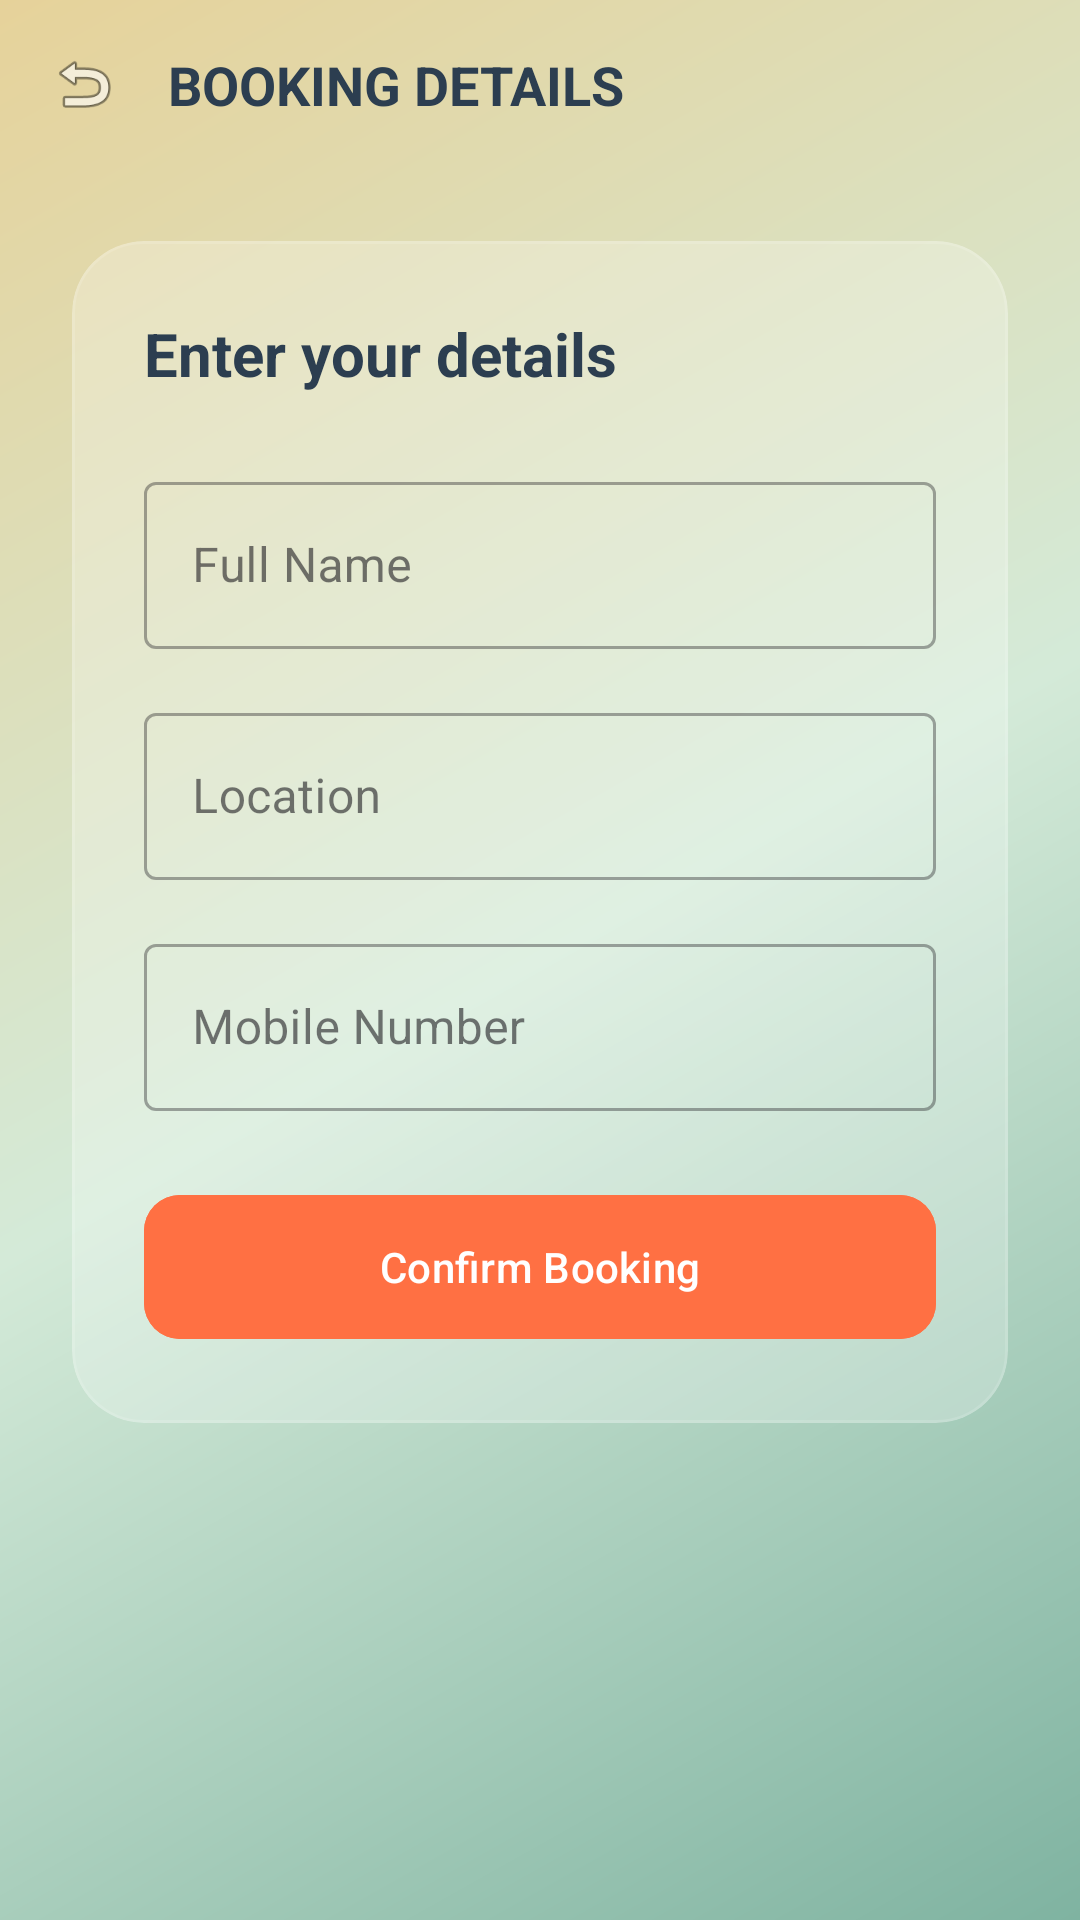

Write the Android layout XML for this screen, with the resource values it uses.
<!-- AndroidManifest.xml: application theme Theme.ServiceHub -->
<!-- res/layout/activity_user_booking.xml -->
<?xml version="1.0" encoding="utf-8"?>
<androidx.constraintlayout.widget.ConstraintLayout xmlns:android="http://schemas.android.com/apk/res/android"
    xmlns:app="http://schemas.android.com/apk/res-auto"
    xmlns:tools="http://schemas.android.com/tools"
    android:layout_width="match_parent"
    android:layout_height="match_parent"
    android:background="@drawable/bg_gradient"
    tools:context=".UserBookingActivity">

    
    <LinearLayout
        android:id="@+id/bookingHeader"
        android:layout_width="match_parent"
        android:layout_height="wrap_content"
        android:padding="16dp"
        android:gravity="center_vertical"
        android:orientation="horizontal"
        app:layout_constraintTop_toTopOf="parent">

        <ImageView
            android:id="@+id/btnBack"
            android:layout_width="24dp"
            android:layout_height="24dp"
            android:src="@android:drawable/ic_menu_revert" />

        <TextView
            android:layout_width="wrap_content"
            android:layout_height="wrap_content"
            android:layout_marginStart="16dp"
            android:text="BOOKING DETAILS"
            android:textColor="@color/text_dark"
            android:textSize="18sp"
            android:textStyle="bold" />
    </LinearLayout>

    <com.google.android.material.card.MaterialCardView
        android:layout_width="match_parent"
        android:layout_height="wrap_content"
        android:layout_margin="24dp"
        app:cardBackgroundColor="@color/glass_white"
        app:cardCornerRadius="24dp"
        app:cardElevation="0dp"
        app:strokeColor="@color/glass_border"
        app:strokeWidth="1dp"
        app:layout_constraintTop_toBottomOf="@id/bookingHeader">

        <LinearLayout
            android:layout_width="match_parent"
            android:layout_height="wrap_content"
            android:orientation="vertical"
            android:padding="24dp">

            <TextView
                android:layout_width="wrap_content"
                android:layout_height="wrap_content"
                android:text="Enter your details"
                android:textColor="@color/text_dark"
                android:textSize="20sp"
                android:textStyle="bold"
                android:layout_marginBottom="24dp"/>

            <com.google.android.material.textfield.TextInputLayout
                style="@style/Widget.MaterialComponents.TextInputLayout.OutlinedBox"
                android:layout_width="match_parent"
                android:layout_height="wrap_content"
                android:hint="Full Name"
                android:layout_marginBottom="16dp">

                <com.google.android.material.textfield.TextInputEditText
                    android:id="@+id/etName"
                    android:layout_width="match_parent"
                    android:layout_height="wrap_content"
                    android:inputType="textPersonName" />
            </com.google.android.material.textfield.TextInputLayout>

            <com.google.android.material.textfield.TextInputLayout
                style="@style/Widget.MaterialComponents.TextInputLayout.OutlinedBox"
                android:layout_width="match_parent"
                android:layout_height="wrap_content"
                android:hint="Location"
                android:layout_marginBottom="16dp">

                <com.google.android.material.textfield.TextInputEditText
                    android:id="@+id/etLocation"
                    android:layout_width="match_parent"
                    android:layout_height="wrap_content"
                    android:inputType="textPostalAddress" />
            </com.google.android.material.textfield.TextInputLayout>

            <com.google.android.material.textfield.TextInputLayout
                style="@style/Widget.MaterialComponents.TextInputLayout.OutlinedBox"
                android:layout_width="match_parent"
                android:layout_height="wrap_content"
                android:hint="Mobile Number"
                android:layout_marginBottom="24dp">

                <com.google.android.material.textfield.TextInputEditText
                    android:id="@+id/etMobile"
                    android:layout_width="match_parent"
                    android:layout_height="wrap_content"
                    android:inputType="phone" />
            </com.google.android.material.textfield.TextInputLayout>

            <com.google.android.material.button.MaterialButton
                android:id="@+id/btnConfirmBooking"
                android:layout_width="match_parent"
                android:layout_height="56dp"
                android:text="Confirm Booking"
                android:backgroundTint="@color/accent_orange"
                android:textAllCaps="false"
                app:cornerRadius="12dp" />

        </LinearLayout>
    </com.google.android.material.card.MaterialCardView>

</androidx.constraintlayout.widget.ConstraintLayout>
<!-- resources referenced by this layout -->
<resources>
  <color name="accent_orange">#FF7043</color>
  <color name="glass_border">#20FFFFFF</color>
  <color name="glass_white">#40FFFFFF</color>
  <color name="text_dark">#2C3E50</color>
  <!-- drawable bg_gradient (drawable) -->
  <?xml version="1.0" encoding="utf-8"?>
  <shape xmlns:android="http://schemas.android.com/apk/res/android"
      android:shape="rectangle">
      <gradient
          android:angle="315"
          android:endColor="@color/grad_end"
          android:centerColor="@color/grad_middle"
          android:startColor="@color/grad_start"
          android:type="linear" />
  </shape>
  <style name="Theme.ServiceHub" parent="Base.Theme.ServiceHub" />
  <color name="grad_end">#7FB3A1</color>
  <color name="grad_middle">#D4EAD8</color>
  <color name="grad_start">#E6D29A</color>
  <style name="Base.Theme.ServiceHub" parent="Theme.Material3.DayNight.NoActionBar">
          
          
      </style>
</resources>
